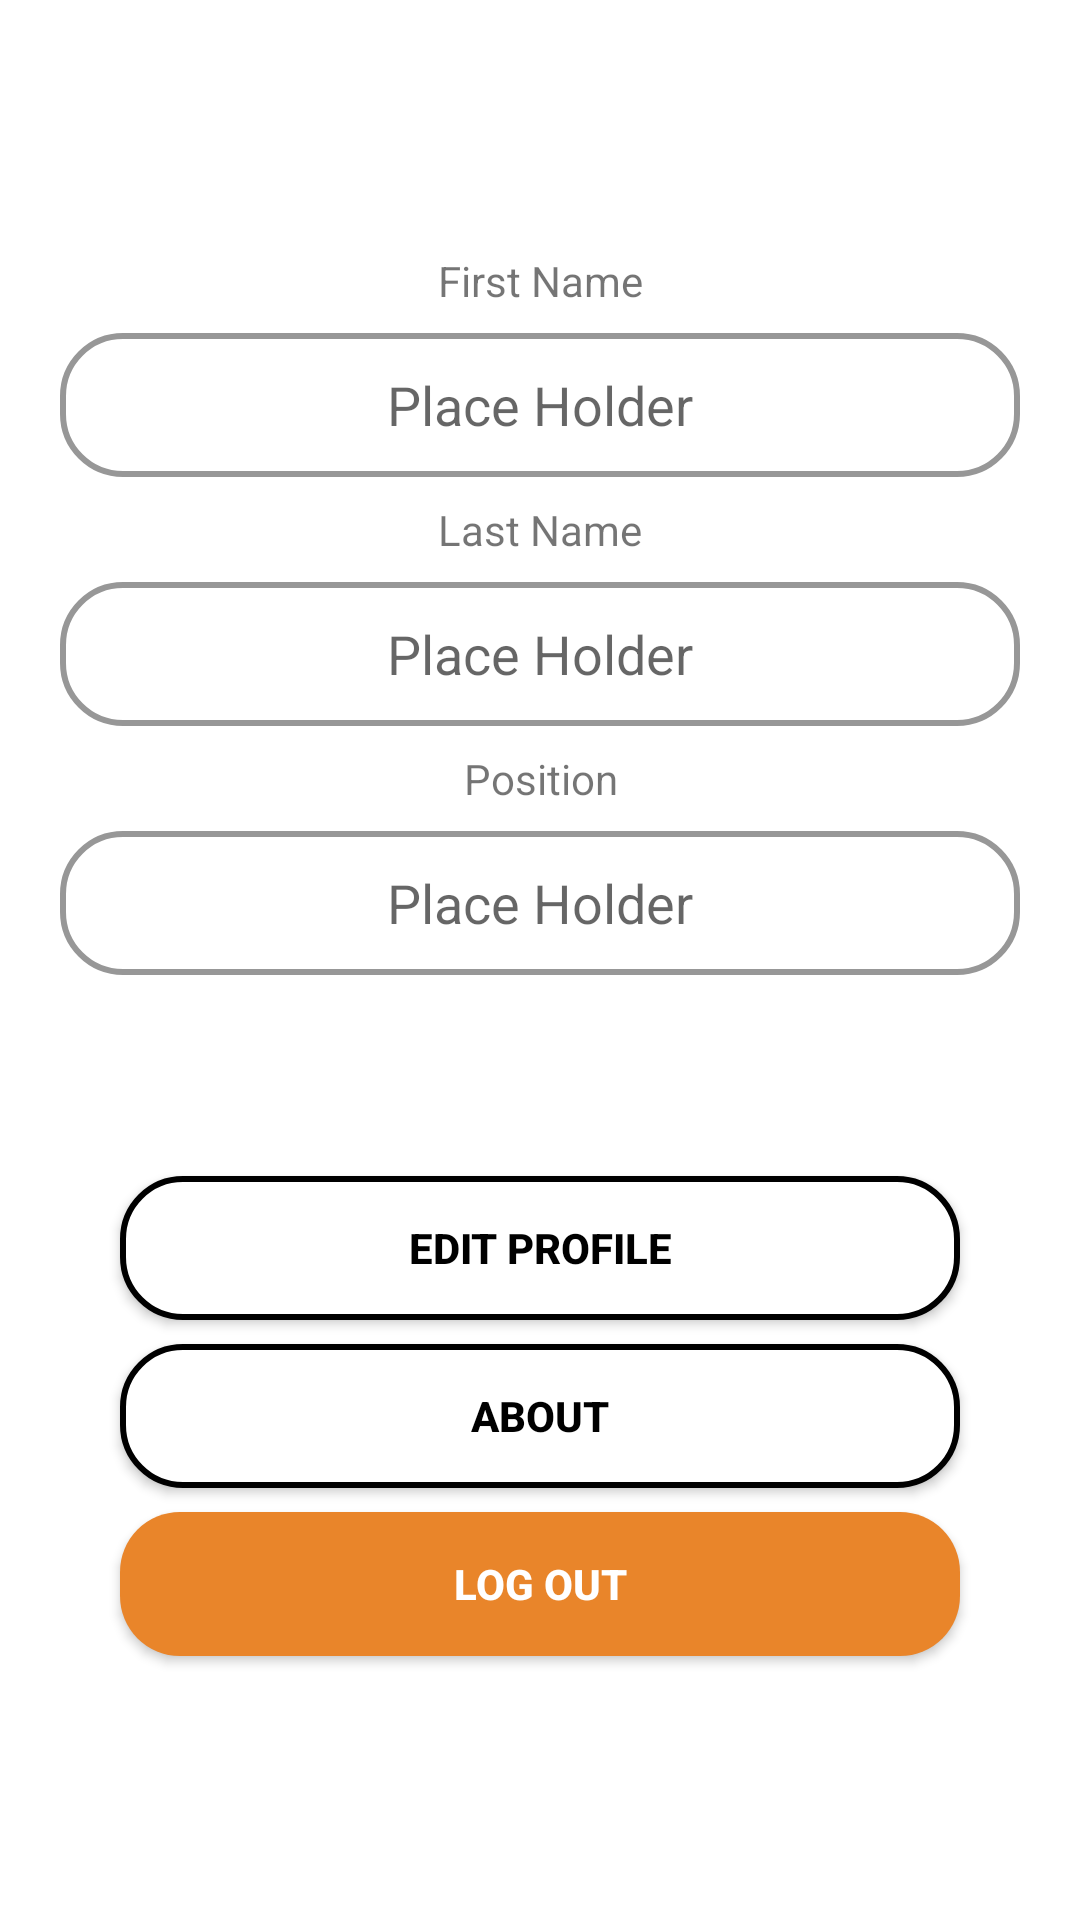

Layout XML and referenced resources for this Android screen:
<!-- AndroidManifest.xml: application theme Theme.KingOfTheCourt -->
<!-- res/layout/fragment_profile.xml -->
<?xml version="1.0" encoding="utf-8"?>
<androidx.constraintlayout.widget.ConstraintLayout xmlns:android="http://schemas.android.com/apk/res/android"
    xmlns:app="http://schemas.android.com/apk/res-auto"
    xmlns:tools="http://schemas.android.com/tools"
    android:layout_width="match_parent"
    android:layout_height="match_parent"
    tools:context=".fragments.ProfileFragment">

    <TextView
        android:id="@+id/textView15"
        android:layout_width="0dp"
        android:layout_height="wrap_content"
        android:layout_marginTop="84dp"
        android:text="@string/first_name"
        android:textAlignment="center"
        app:layout_constraintEnd_toEndOf="parent"
        app:layout_constraintHorizontal_bias="0.0"
        app:layout_constraintStart_toStartOf="parent"
        app:layout_constraintTop_toTopOf="parent" />

    <EditText
        android:id="@+id/editFName"
        android:layout_width="match_parent"
        android:layout_height="48dp"
        android:layout_marginStart="20dp"
        android:layout_marginTop="8dp"
        android:layout_marginEnd="20dp"
        android:background="@drawable/bg_edit_text"
        android:clickable="false"
        android:focusable="false"
        android:maxLength="20"
        android:focusableInTouchMode="false"
        android:hint="@string/placeholder"
        android:textAlignment="center"
        android:textColor="@color/grey"
        app:layout_constraintEnd_toEndOf="parent"
        app:layout_constraintHorizontal_bias="0.0"
        app:layout_constraintStart_toStartOf="parent"
        app:layout_constraintTop_toBottomOf="@+id/textView15"
        tools:ignore="TouchTargetSizeCheck" />

    <TextView
        android:id="@+id/textView16"
        android:layout_width="0dp"
        android:layout_height="wrap_content"
        android:layout_marginTop="8dp"
        android:text="Last Name"
        android:textAlignment="center"
        app:layout_constraintEnd_toEndOf="parent"
        app:layout_constraintHorizontal_bias="0.0"
        app:layout_constraintStart_toStartOf="parent"
        app:layout_constraintTop_toBottomOf="@+id/editFName" />

    <EditText
        android:id="@+id/editLName"
        android:layout_width="match_parent"
        android:layout_height="48dp"
        android:layout_marginStart="20dp"
        android:layout_marginTop="8dp"
        android:layout_marginEnd="20dp"
        android:background="@drawable/bg_edit_text"
        android:clickable="false"
        android:focusable="false"
        android:maxLength="20"
        android:focusableInTouchMode="false"
        android:hint="@string/placeholder"
        android:textAlignment="center"
        android:textColor="@color/grey"
        app:layout_constraintEnd_toEndOf="parent"
        app:layout_constraintHorizontal_bias="0.0"
        app:layout_constraintStart_toStartOf="parent"
        app:layout_constraintTop_toBottomOf="@+id/textView16" />

    <TextView
        android:id="@+id/textView17"
        android:layout_width="0dp"
        android:layout_height="wrap_content"
        android:layout_marginTop="8dp"
        android:text="@string/position"
        android:textAlignment="center"
        app:layout_constraintEnd_toEndOf="parent"
        app:layout_constraintHorizontal_bias="0.0"
        app:layout_constraintStart_toStartOf="parent"
        app:layout_constraintTop_toBottomOf="@+id/editLName" />

    <EditText
        android:id="@+id/editPosition"
        android:layout_width="match_parent"
        android:layout_height="48dp"
        android:layout_marginStart="20dp"
        android:layout_marginTop="8dp"
        android:layout_marginEnd="20dp"
        android:background="@drawable/bg_edit_text"
        android:clickable="false"
        android:focusable="false"
        android:maxLength="20"
        android:focusableInTouchMode="false"
        android:hint="@string/placeholder"
        android:textAlignment="center"
        android:textColor="@color/grey"
        app:layout_constraintEnd_toEndOf="parent"
        app:layout_constraintHorizontal_bias="0.0"
        app:layout_constraintStart_toStartOf="parent"
        app:layout_constraintTop_toBottomOf="@+id/textView17" />

    <androidx.appcompat.widget.AppCompatButton
        android:id="@+id/buttonUpdate"
        android:layout_width="0dp"
        android:layout_height="wrap_content"
        android:layout_marginStart="40dp"
        android:layout_marginEnd="40dp"
        android:layout_marginBottom="8dp"
        android:background="@drawable/bg_button"
        android:text="@string/update"
        android:textColor="#FFFFFF"
        android:textStyle="bold"
        android:visibility="invisible"
        app:layout_constraintBottom_toTopOf="@+id/buttonEditProfile"
        app:layout_constraintEnd_toEndOf="parent"
        app:layout_constraintHorizontal_bias="0.0"
        app:layout_constraintStart_toStartOf="parent" />

    <TextView
        android:id="@+id/textProfile"
        android:layout_width="match_parent"
        android:layout_height="wrap_content"
        android:layout_marginStart="20dp"
        android:layout_marginTop="8dp"
        android:layout_marginEnd="20dp"
        android:textAlignment="textStart"
        android:textColor="#000000"
        android:textSize="34sp"
        android:textStyle="bold"
        app:layout_constraintEnd_toEndOf="parent"
        app:layout_constraintHorizontal_bias="0.0"
        app:layout_constraintStart_toStartOf="parent"
        app:layout_constraintTop_toTopOf="parent" />

    <androidx.appcompat.widget.AppCompatButton
        android:id="@+id/buttonLogOut"
        android:layout_width="0dp"
        android:layout_height="wrap_content"
        android:layout_marginStart="40dp"
        android:layout_marginEnd="40dp"
        android:layout_marginBottom="88dp"
        android:background="@drawable/bg_button"
        android:text="@string/log_out"
        android:textColor="#FFFFFF"
        android:textStyle="bold"
        app:layout_constraintBottom_toBottomOf="parent"
        app:layout_constraintEnd_toEndOf="parent"
        app:layout_constraintHorizontal_bias="0.0"
        app:layout_constraintStart_toStartOf="parent" />

    <androidx.appcompat.widget.AppCompatButton
        android:id="@+id/buttonAbout"
        android:layout_width="0dp"
        android:layout_height="wrap_content"
        android:layout_marginStart="40dp"
        android:layout_marginEnd="40dp"
        android:layout_marginBottom="8dp"
        android:background="@drawable/bg_button_white"
        android:text="@string/aboutButton"
        android:textColor="#000000"
        android:textStyle="bold"
        app:layout_constraintBottom_toTopOf="@+id/buttonLogOut"
        app:layout_constraintEnd_toEndOf="parent"
        app:layout_constraintHorizontal_bias="0.0"
        app:layout_constraintStart_toStartOf="parent" />

    <androidx.appcompat.widget.AppCompatButton
        android:id="@+id/buttonEditProfile"
        android:layout_width="0dp"
        android:layout_height="wrap_content"
        android:layout_marginStart="40dp"
        android:layout_marginEnd="40dp"
        android:layout_marginBottom="8dp"
        android:background="@drawable/bg_button_white"
        android:text="@string/edit_profile"
        android:textColor="@color/black"
        android:textStyle="bold"
        app:layout_constraintBottom_toTopOf="@+id/buttonAbout"
        app:layout_constraintEnd_toEndOf="parent"
        app:layout_constraintHorizontal_bias="0.0"
        app:layout_constraintStart_toStartOf="parent" />

</androidx.constraintlayout.widget.ConstraintLayout>
<!-- resources referenced by this layout -->
<resources>
  <color name="black">#FF000000</color>
  <color name="grey">#FF979797</color>
  <!-- drawable bg_button (drawable) -->
  <?xml version="1.0" encoding="utf-8"?>
  <shape xmlns:android="http://schemas.android.com/apk/res/android">
  
      <corners android:radius="20dp" />
      <solid android:color="@color/orange" />
  </shape>
  <!-- drawable bg_button_white (drawable) -->
  <?xml version="1.0" encoding="utf-8"?>
  <shape xmlns:android="http://schemas.android.com/apk/res/android">
      <stroke android:color="@color/black" />
      <stroke android:width="2dp" />
      <corners android:radius="20dp" />
      <solid android:color="@color/white" />
  </shape>
  <!-- drawable bg_edit_text (drawable) -->
  <?xml version="1.0" encoding="utf-8"?>
  <shape xmlns:android="http://schemas.android.com/apk/res/android">
      <corners android:radius="20dp" />
      <stroke android:width="2dp"
          android:color="@color/grey" />
  </shape>
  <string name="aboutButton">About</string>
  <string name="edit_profile">Edit Profile</string>
  <string name="first_name">First Name</string>
  <string name="log_out">Log Out</string>
  <string name="placeholder">Place Holder</string>
  <string name="position">Position</string>
  <string name="update">Update</string>
  <style name="Theme.KingOfTheCourt" parent="Theme.MaterialComponents.DayNight.DarkActionBar">
          
          <item name="colorPrimary">@color/white</item>
          <item name="colorPrimaryVariant">#BA6F00</item>
          <item name="colorOnPrimary">@color/black</item>
          
          <item name="colorSecondary">@color/teal_200</item>
          <item name="colorSecondaryVariant">@color/teal_700</item>
          <item name="colorOnSecondary">@color/black</item>
  
  
          
          <item name="android:statusBarColor" tools:targetApi="l">?attr/colorPrimaryVariant</item>
          
          <item name="actionBarStyle">@style/Custom.ActionBar</item>
          <item name="android:windowAnimationStyle">@style/ActivityAnimations</item>
      </style>
  <color name="orange">#E9852A</color>
  <color name="white">#FFFFFFFF</color>
  <color name="teal_200">#FF03DAC5</color>
  <color name="teal_700">#FF018786</color>
  <style name="Custom.ActionBar" parent="Widget.MaterialComponents.Light.ActionBar.Solid">
          <item name="background">@color/orange</item>
      </style>
  <style name="ActivityAnimations" parent="@android:style/Animation.Activity">
          <item name="android:activityOpenEnterAnimation">@anim/nav_default_enter_anim</item>
          <item name="android:activityOpenExitAnimation">@anim/nav_default_exit_anim</item>
          <item name="android:activityCloseEnterAnimation">@anim/nav_default_pop_enter_anim</item>
          <item name="android:activityCloseExitAnimation">@anim/nav_default_pop_exit_anim</item>
      </style>
</resources>
